Image classification data set "data" (tech-Gungun26/AgriMitra-AI on GitHub). Class labels (3): tomato early blight, tomato healthy, tomato late blight.

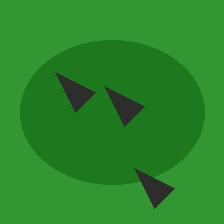
Label: tomato late blight

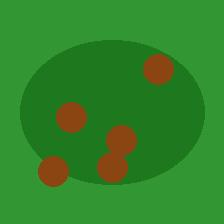
Label: tomato early blight

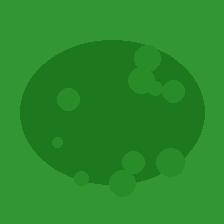
Label: tomato healthy

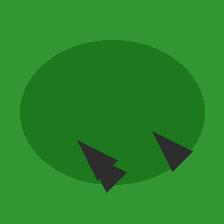
Label: tomato late blight

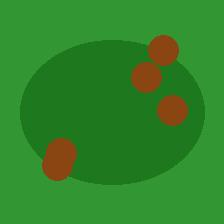
Label: tomato early blight

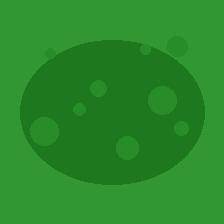
Label: tomato healthy
